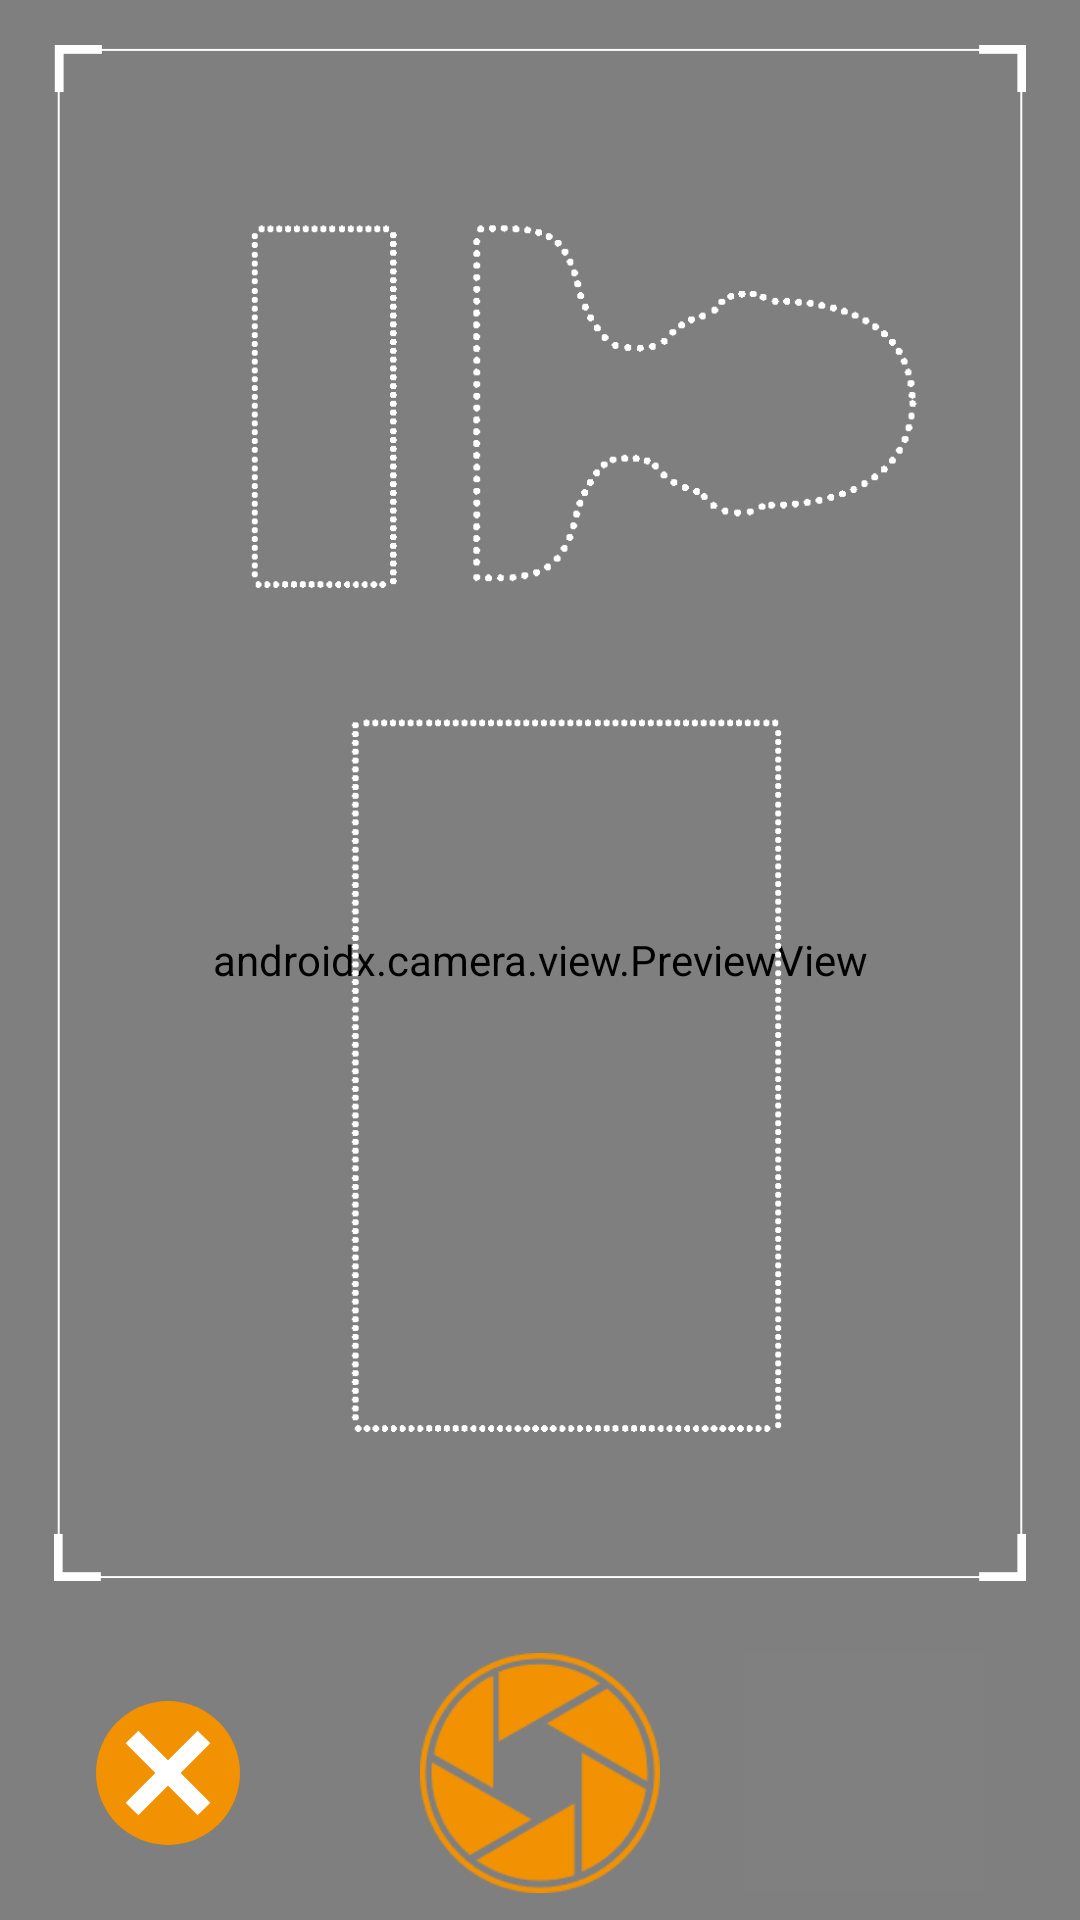

Layout XML and referenced resources for this Android screen:
<!-- AndroidManifest.xml: application theme AppTheme -->
<!-- res/layout/activity_camera_x.xml -->
<?xml version="1.0" encoding="utf-8"?>
<layout
    xmlns:android="http://schemas.android.com/apk/res/android"
    xmlns:app="http://schemas.android.com/apk/res-auto"
    xmlns:tools="http://schemas.android.com/tools">

    <androidx.constraintlayout.widget.ConstraintLayout
        android:id="@+id/camera_container"
        android:layout_width="match_parent"
        android:layout_height="match_parent"
        tools:context=".view.activity.CameraXActivity">

        <androidx.camera.view.PreviewView
            android:id="@+id/view_finder"
            android:layout_width="match_parent"
            android:layout_height="match_parent" />

        <ImageView
            android:id="@+id/id_photo_mask"
            android:layout_width="match_parent"
            android:layout_height="0dp"
            android:src="@drawable/id_photo_mask"
            android:layout_margin="15dp"
            app:layout_constraintStart_toStartOf="parent"
            app:layout_constraintTop_toTopOf="parent"
            app:layout_constraintBottom_toTopOf="@id/camera_ui_container"
            />

        <androidx.constraintlayout.widget.ConstraintLayout
            android:id="@+id/camera_ui_container"
            android:layout_width="match_parent"
            android:layout_height="98dp"
            app:layout_constraintStart_toStartOf="parent"
            app:layout_constraintBottom_toBottomOf="parent"
            tools:layout_editor_absoluteX="0dp">

            
            <ImageButton
                android:id="@+id/camera_cancel_button"
                android:layout_width="48dp"
                android:layout_height="48dp"
                android:layout_marginStart="32dp"
                android:padding="32dp"
                android:scaleType="fitCenter"
                app:layout_constraintBottom_toBottomOf="parent"
                app:layout_constraintTop_toTopOf="parent"
                app:layout_constraintLeft_toLeftOf="parent"
                android:background="@drawable/cha" />

            <ImageButton
                android:id="@+id/camera_capture_button"
                android:layout_width="80dp"
                android:layout_height="80dp"
                android:background="@drawable/take_picture"
                android:scaleType="fitCenter"
                android:rotation="90"
                app:layout_constraintBottom_toBottomOf="parent"
                app:layout_constraintTop_toTopOf="parent"
                app:layout_constraintLeft_toLeftOf="parent"
                app:layout_constraintRight_toRightOf="parent" />

            <ImageView
                android:id="@+id/photo_view_button"
                android:layout_width="80dp"
                android:layout_height="80dp"
                android:scaleType="fitCenter"
                android:layout_marginEnd="32dp"
                android:background="@color/gray"
                app:layout_constraintBottom_toBottomOf="parent"
                app:layout_constraintTop_toTopOf="parent"
                app:layout_constraintRight_toRightOf="parent" />

        </androidx.constraintlayout.widget.ConstraintLayout>

    </androidx.constraintlayout.widget.ConstraintLayout>

</layout>
<!-- resources referenced by this layout -->
<resources>
  <color name="gray">#808080</color>
  <!-- drawable cha (drawable) -->
  <?xml version="1.0" encoding="utf-8"?>
  <layer-list>
      <item>
          <shape xmlns:android="http://schemas.android.com/apk/res/android"
              android:color="@android:color/white"
              android:shape="oval">
              <size android:width="10dp"
                  android:height="10dp"/>
              <solid android:color="@color/theme_color" />
          </shape>
      </item>
  
      <item>
          <vector xmlns:android="http://schemas.android.com/apk/res/android"
              android:width="40dp"
              android:height="40dp"
              android:viewportWidth="40"
              android:viewportHeight="40"
              >
              <path
                  android:strokeColor="@color/white"
                  android:strokeWidth="5"
                  android:pathData="
                  M10,10 l20,20
                  M30,10 l-20,20
                  "
                  />
          </vector>
      </item>
  
  </layer-list>
  <!-- drawable id_photo_mask: png bitmap (drawable-xxhdpi, 13658 bytes) -->
  <!-- drawable take_picture: png bitmap (drawable-xxhdpi, 3923 bytes) -->
  <style name="AppTheme" parent="Theme.AppCompat.Light.NoActionBar">
          
          <item name="colorPrimary">@color/colorPrimary</item>
          <item name="colorPrimaryDark">@color/colorPrimaryDark</item>
          <item name="colorAccent">@color/colorAccent</item>
      </style>
  <color name="theme_color">#F29202</color>
  <color name="white">@android:color/white</color>
  <color name="colorPrimary">#F29202</color>
  <color name="colorPrimaryDark">#F29202</color>
  <color name="colorAccent">#FF6347</color>
</resources>
